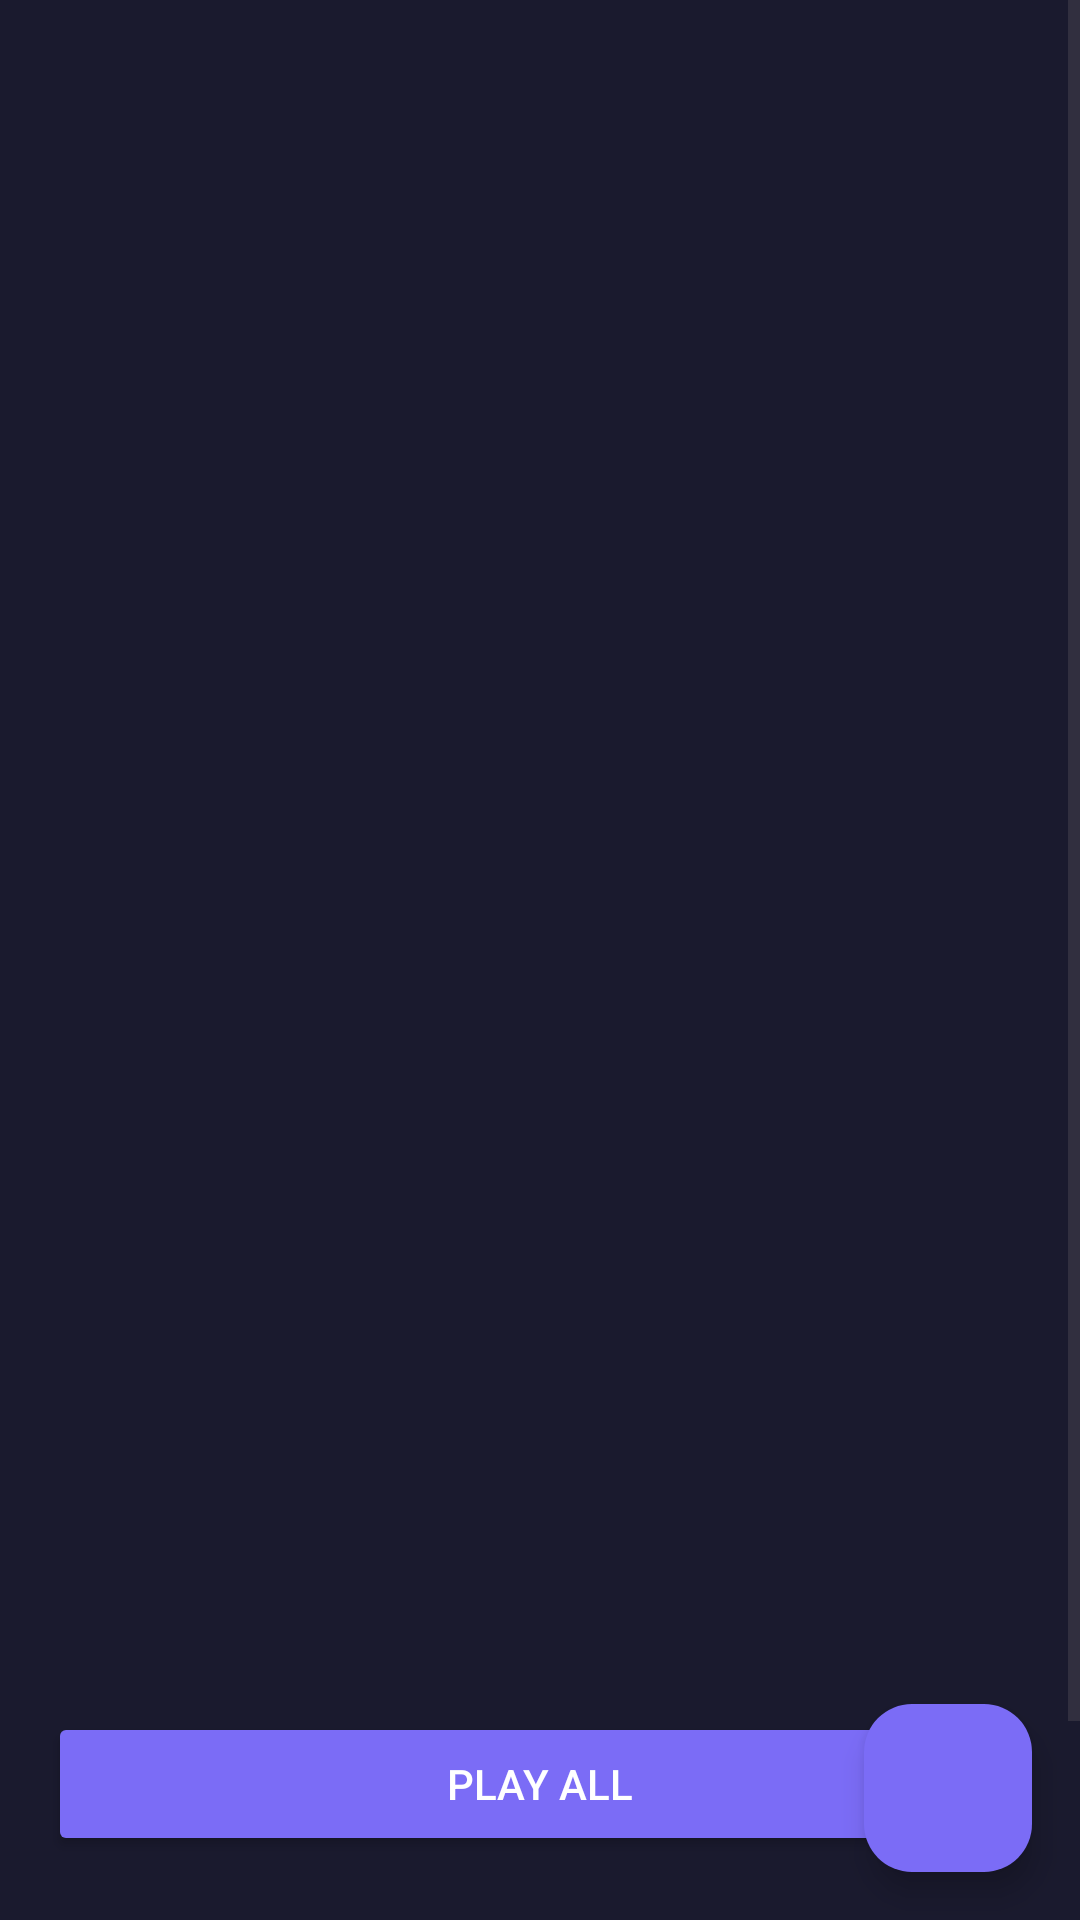

Write the Android layout XML for this screen, with the resource values it uses.
<!-- AndroidManifest.xml: application theme Theme.Vinilos -->
<!-- res/layout/fragment_album_detail.xml -->
<?xml version="1.0" encoding="utf-8"?>
<androidx.coordinatorlayout.widget.CoordinatorLayout xmlns:android="http://schemas.android.com/apk/res/android"
    xmlns:app="http://schemas.android.com/apk/res-auto"
    android:layout_width="match_parent"
    android:layout_height="match_parent"
    android:background="@color/background_dark">

    <ScrollView
        android:layout_width="match_parent"
        android:layout_height="match_parent">

        <LinearLayout
            android:orientation="vertical"
            android:padding="16dp"
            android:layout_width="match_parent"
            android:layout_height="wrap_content">

            
            <ImageButton
                android:id="@+id/btnBack"
                android:layout_width="48dp"
                android:layout_height="48dp"
                android:scaleType="centerInside"
                android:src="@drawable/ic_back"
                android:background="?attr/selectableItemBackgroundBorderless"
                android:contentDescription="Regresar"
                app:tint="@color/text_primary" />

            
            <ImageView
                android:id="@+id/albumCover"
                android:layout_width="match_parent"
                android:layout_height="370dp"
                android:scaleType="centerCrop"
                android:contentDescription="Portada del álbum"
                android:layout_marginTop="8dp" />

            
            <TextView
                android:id="@+id/albumTitle"
                android:layout_width="match_parent"
                android:layout_height="wrap_content"
                android:textStyle="bold"
                android:textSize="24sp"
                android:textColor="@color/text_primary"
                android:gravity="center"
                android:paddingTop="12dp" />

            
            <TextView
                android:id="@+id/albumArtist"
                android:layout_width="match_parent"
                android:layout_height="wrap_content"
                android:textStyle="bold"
                android:textSize="18sp"
                android:textColor="@color/accent_purple"
                android:gravity="center"
                android:paddingTop="4dp" />

            
            <TextView
                android:id="@+id/albumYear"
                android:layout_width="match_parent"
                android:layout_height="wrap_content"
                android:textColor="@color/text_secondary"
                android:gravity="center"
                android:paddingTop="4dp" />

            
            <TextView
                android:id="@+id/albumGenre"
                android:layout_width="match_parent"
                android:layout_height="wrap_content"
                android:textColor="@color/text_secondary"
                android:gravity="center"
                android:paddingTop="2dp" />

            
            <Button
                android:id="@+id/btnPlayAll"
                android:layout_width="match_parent"
                android:layout_height="wrap_content"
                android:text="Play All"
                android:backgroundTint="@color/accent_purple"
                android:textColor="@color/text_primary"
                android:layout_marginTop="12dp" />

            
            <TextView
                android:id="@+id/albumDescription"
                android:layout_width="match_parent"
                android:layout_height="wrap_content"
                android:textColor="@color/text_primary"
                android:paddingTop="12dp" />

            
            <TextView
                android:id="@+id/tracksLabel"
                android:layout_width="match_parent"
                android:layout_height="wrap_content"
                android:text="Tracks"
                android:textStyle="bold"
                android:textSize="18sp"
                android:textColor="@color/text_primary"
                android:paddingTop="16dp"
                android:accessibilityHeading="true" />

            <androidx.recyclerview.widget.RecyclerView
                android:id="@+id/tracksRecyclerView"
                android:layout_width="match_parent"
                android:layout_height="wrap_content"
                android:nestedScrollingEnabled="false"
                android:paddingTop="8dp" />

        </LinearLayout>
    </ScrollView>

    <com.google.android.material.floatingactionbutton.FloatingActionButton
        android:id="@+id/fabAddTrack"
        android:layout_width="wrap_content"
        android:layout_height="wrap_content"
        android:layout_gravity="bottom|end"
        android:layout_margin="16dp"
        app:srcCompat="@drawable/ic_add"
        app:backgroundTint="@color/accent_purple"
        app:tint="@color/text_primary"
        android:contentDescription="Agregar Track" />

</androidx.coordinatorlayout.widget.CoordinatorLayout>
<!-- resources referenced by this layout -->
<resources>
  <color name="accent_purple">#7B6CF6</color>
  <color name="background_dark">#1A1A2E</color>
  <color name="text_primary">#FFFFFF</color>
  <color name="text_secondary">#AAAACC</color>
  <style name="Theme.Vinilos" parent="Base.Theme.Vinilos" />
  <style name="Base.Theme.Vinilos" parent="Theme.Material3.DayNight.NoActionBar">
          <item name="android:windowBackground">@color/background_dark</item>
          <item name="android:statusBarColor">@color/background_dark</item>
          <item name="android:navigationBarColor">@color/background_dark</item>
          <item name="android:windowLightStatusBar" tools:targetApi="m">false</item>
          <item name="android:textColorHint">@color/text_primary</item>
          <item name="hintTextColor">@color/hint_text_color</item>
      </style>
</resources>
